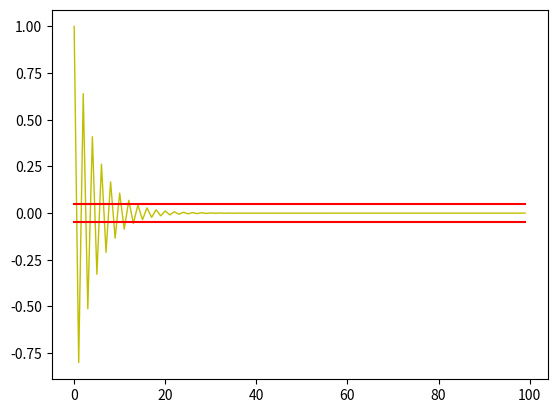
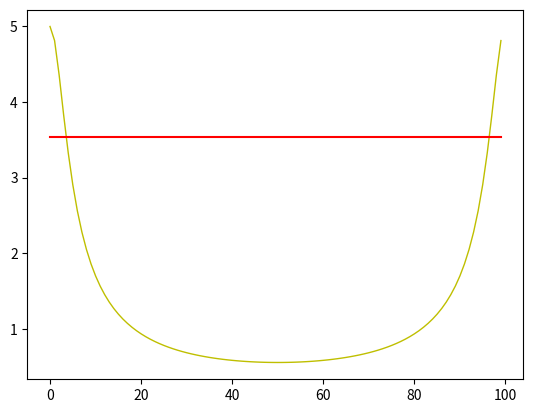
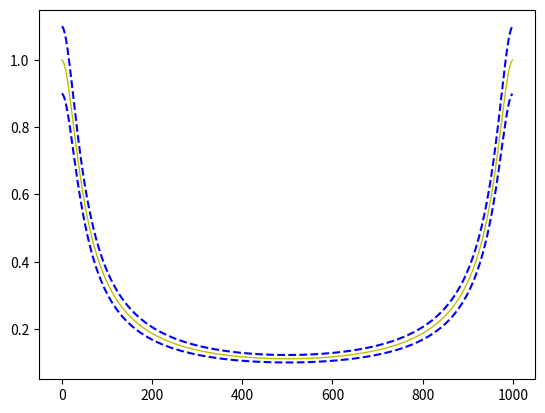

Write the Python code that produced these figures, in order.
import math
import numpy as np
from scipy import signal
import matplotlib.pyplot as plt

N0 = 100

d_et = np.append([1], np.zeros(N0 - 1))  # эталонный сигнал

b_et = [1]
a_et = [1, 0.8]

z_et = signal.lfilter(b_et, a_et, d_et)

plt.plot(np.arange(N0), z_et, 'y', linewidth=1.0)
plt.plot(np.arange(N0), np.full((N0, 1), 0.05 * max(z_et)), 'r')
plt.plot(np.arange(N0), np.full((N0, 1), -0.05 * max(z_et)), 'r')


plt.show()
plt.close()

b_et = [1]
a4_et = [1, -0.8]
z_et = signal.lfilter(b_et, a4_et, d_et)
fz_et = np.abs(np.fft.fft(z_et))
plt.plot(np.arange(N0), fz_et, 'y', linewidth=1.0)
plt.plot(np.arange(N0), np.full((N0, 1), 0.707 * max(fz_et)), 'r')

plt.show()
plt.close()

f707 = [1 if x > 0.707*max(fz_et) else 0 for x in fz_et]
Fp = N0/2 - (np.where(np.flip(f707)[int(N0/2):] == 1)[0][0]+1) + 1
mz = [1 if x > 0.05*max(abs(z_et)) else 0 for x in abs(z_et)]
Dp = N0 - (np.where(np.flip(mz) == 1)[0][0]+1)


b_et = [1]
a_et = [1, -0.8]
K = 500

fz = 0
for i in np.arange(1, K + 1):
    x = np.random.randn(1000)
    z = abs(np.fft.fft(signal.lfilter(b_et, a_et, x)))
    fz = fz + np.array(z)
fz = fz/max(fz)
Noise = 1000
fz_et = abs(np.array(b_et)/np.array([(np.exp(1j * 2 * math.pi * x / Noise) * a_et[1] + 1) for x in np.arange(Noise)]))
fz_et = (np.array(fz_et) / max(fz_et))

fz_et_v = fz_et * 1.1
fz_et_u = fz_et * 0.9 * np.array([1 if x * 0.9 > 0 else 0 for x in fz_et])

plt.plot(np.arange(len(fz_et)), fz_et, 'y', linewidth=1.0)
plt.plot(np.arange(len(fz_et)), fz_et_v, 'b--')
plt.plot(np.arange(len(fz_et)), fz_et_u, 'b--')

plt.show()
plt.close()
